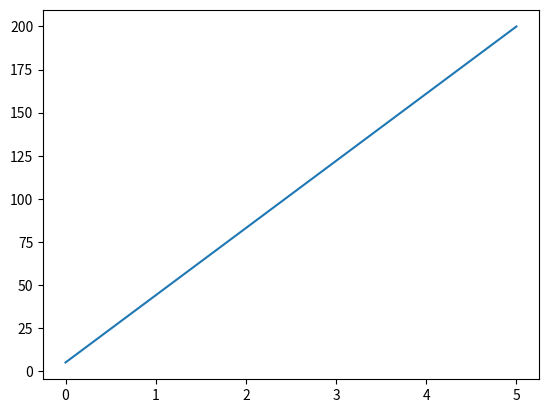

The script that saved this image:
import matplotlib.pyplot as plt
import numpy as np
xpoints =np.array([0,5])
ypoints =np.array([5,200])
plt.plot(xpoints,ypoints)
plt.show()
